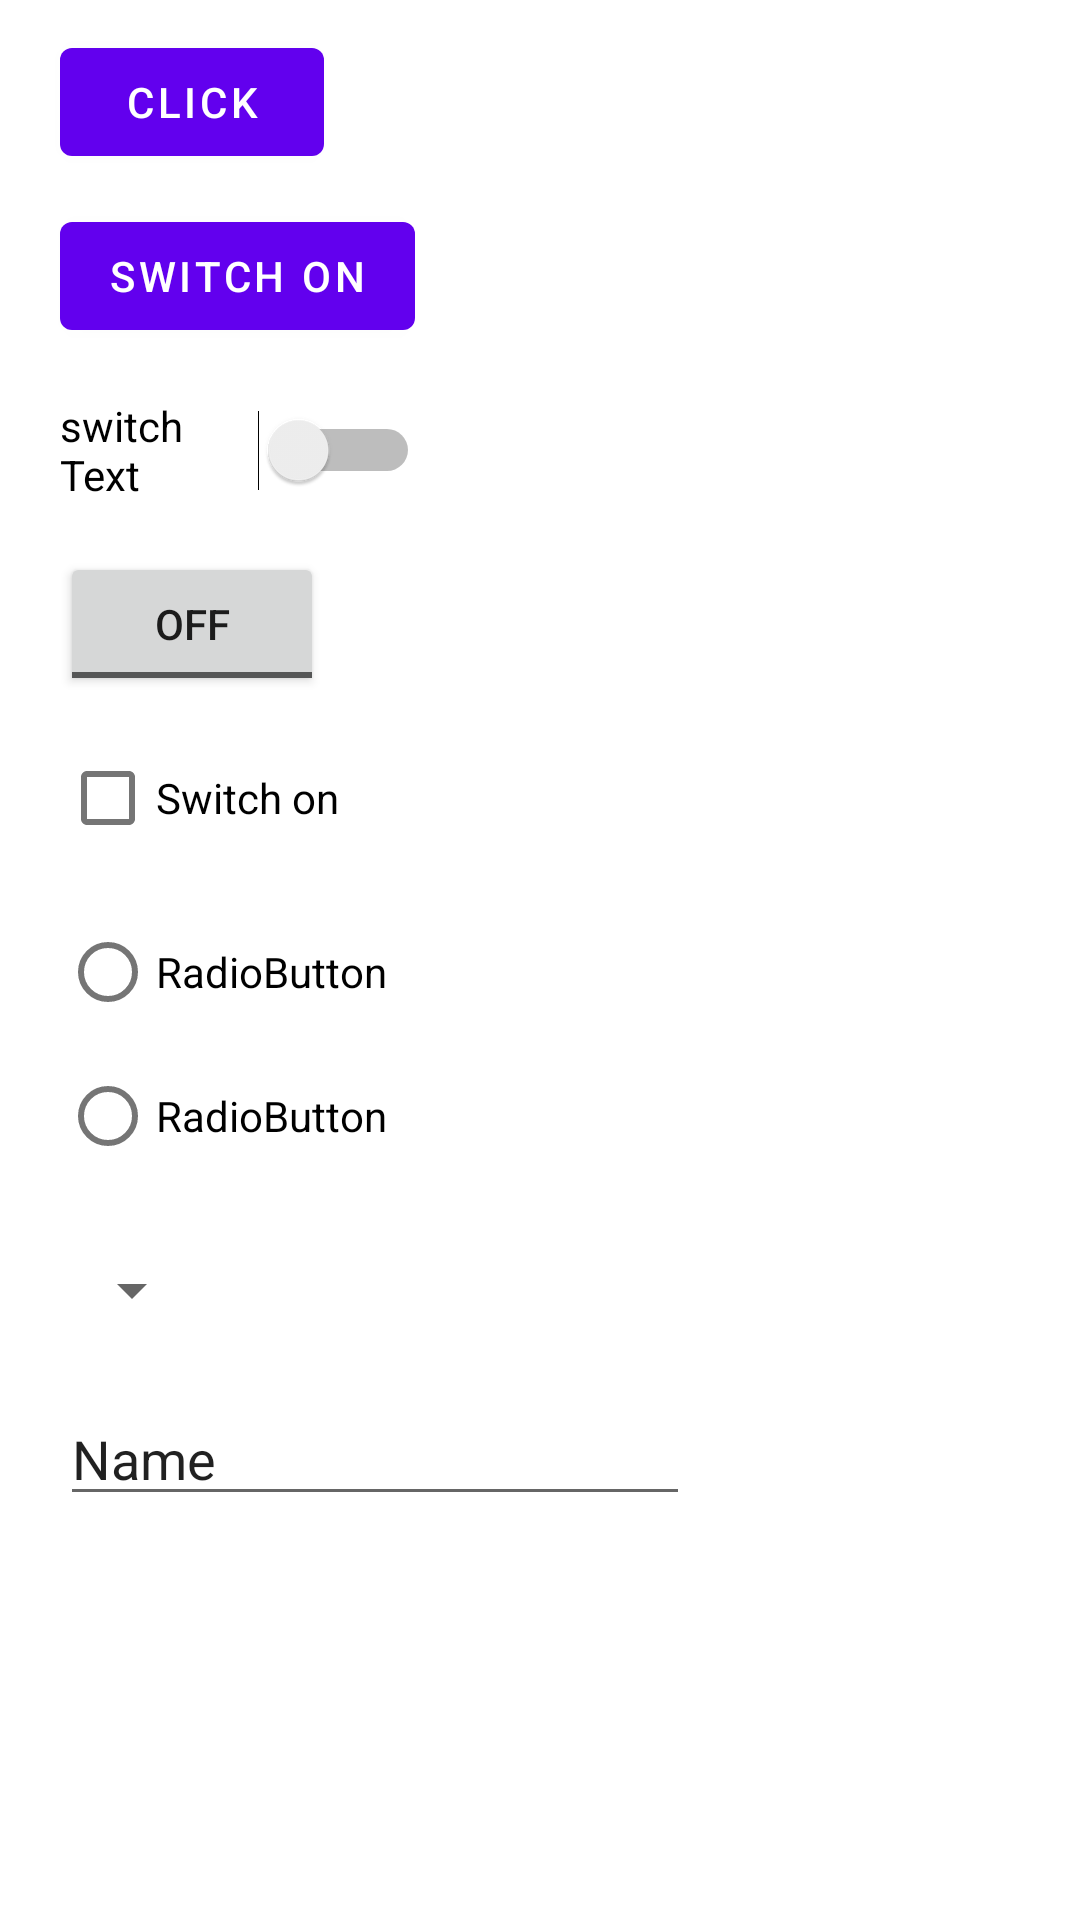

The Android layout XML behind this screen, and the referenced resources:
<!-- AndroidManifest.xml: application theme Theme.WS2021_VL1 -->
<!-- res/layout/content_main.xml -->
<?xml version="1.0" encoding="utf-8"?>
<androidx.constraintlayout.widget.ConstraintLayout xmlns:android="http://schemas.android.com/apk/res/android"
    xmlns:app="http://schemas.android.com/apk/res-auto"
    xmlns:tools="http://schemas.android.com/tools"
    android:layout_width="match_parent"
    android:layout_height="match_parent"
    app:layout_behavior="@string/appbar_scrolling_view_behavior">


    <Button
        android:id="@+id/clickMeButton"
        android:layout_width="wrap_content"
        android:layout_height="wrap_content"
        android:layout_marginStart="20dp"
        android:layout_marginTop="10dp"
        android:layout_marginBottom="10dp"
        android:onClick="buttonClicked"
        android:text="CLick"
        app:layout_constraintBottom_toTopOf="@+id/anotherButton"
        app:layout_constraintStart_toStartOf="parent"
        app:layout_constraintTop_toTopOf="parent" />

    <Button
        android:id="@+id/anotherButton"
        android:layout_width="wrap_content"
        android:layout_height="wrap_content"
        android:layout_marginStart="20dp"
        android:layout_marginTop="10dp"
        android:onClick="anotherButtonClicked"
        android:text="Switch on"
        app:layout_constraintStart_toStartOf="parent"
        app:layout_constraintTop_toBottomOf="@+id/clickMeButton" />

    <Switch
        android:id="@+id/textSwitch"
        android:layout_width="120dp"
        android:layout_height="48dp"
        android:layout_marginStart="20dp"
        android:layout_marginTop="10dp"
        android:onClick="switchTextClicked"
        android:text="switch Text"
        app:layout_constraintStart_toStartOf="parent"
        app:layout_constraintTop_toBottomOf="@+id/anotherButton" />

    <ToggleButton
        android:id="@+id/toggleButton"
        android:layout_width="wrap_content"
        android:layout_height="wrap_content"
        android:layout_marginStart="20dp"
        android:layout_marginTop="10dp"
        android:text="ToggleButton"
        app:layout_constraintStart_toStartOf="parent"
        app:layout_constraintTop_toBottomOf="@+id/textSwitch" />

    <CheckBox
        android:id="@+id/isOnCheckBox"
        android:layout_width="wrap_content"
        android:layout_height="wrap_content"
        android:layout_marginStart="20dp"
        android:layout_marginTop="10dp"
        android:onClick="switchOn"
        android:text="Switch on"
        app:layout_constraintStart_toStartOf="parent"
        app:layout_constraintTop_toBottomOf="@+id/toggleButton" />

    <RadioGroup
        android:id="@+id/radioOptions"
        android:layout_width="wrap_content"
        android:layout_height="wrap_content"
        android:layout_marginStart="20dp"
        android:layout_marginTop="10dp"
        app:layout_constraintStart_toStartOf="parent"
        app:layout_constraintTop_toBottomOf="@+id/isOnCheckBox">

        <RadioButton
            android:id="@+id/radioOption1"
            android:layout_width="match_parent"
            android:layout_height="wrap_content"
            android:onClick="switchRadioOptions"
            android:text="RadioButton" />

        <RadioButton
            android:id="@+id/radioOption2"
            android:layout_width="match_parent"
            android:layout_height="wrap_content"
            android:onClick="switchRadioOptions"
            android:text="RadioButton" />
    </RadioGroup>

    <Spinner
        android:id="@+id/theSpinner"
        android:layout_width="wrap_content"
        android:layout_height="48dp"
        android:layout_marginStart="20dp"
        android:layout_marginTop="10dp"
        app:layout_constraintStart_toStartOf="parent"
        app:layout_constraintTop_toBottomOf="@+id/radioOptions" />

    <EditText
        android:id="@+id/editTextPersonName"
        android:layout_width="wrap_content"
        android:layout_height="wrap_content"
        android:layout_marginStart="20dp"
        android:layout_marginTop="10dp"
        android:ems="10"
        android:imeOptions="actionSend"
        android:inputType="text"
        android:text="Name"
        app:layout_constraintStart_toStartOf="parent"
        app:layout_constraintTop_toBottomOf="@+id/theSpinner" />

</androidx.constraintlayout.widget.ConstraintLayout>
<!-- resources referenced by this layout -->
<resources>
  <style name="Theme.WS2021_VL1" parent="Theme.MaterialComponents.DayNight.DarkActionBar">
          
          <item name="colorPrimary">@color/purple_500</item>
          <item name="colorPrimaryVariant">@color/purple_700</item>
          <item name="colorOnPrimary">@color/white</item>
          
          <item name="colorSecondary">@color/teal_200</item>
          <item name="colorSecondaryVariant">@color/teal_700</item>
          <item name="colorOnSecondary">@color/black</item>
          
          <item name="android:statusBarColor" tools:targetApi="l">?attr/colorPrimaryVariant</item>
          
      </style>
  <!-- not gathered from this repository: default colours our renderer supplied (Android Studio template values) -->
  <color name="purple_500">#FF6200EE</color>
  <color name="purple_700">#FF3700B3</color>
  <color name="teal_200">#FF03DAC5</color>
  <color name="teal_700">#FF018786</color>
  <color name="black">#FF000000</color>
  <color name="white">#FFFFFFFF</color>
</resources>
